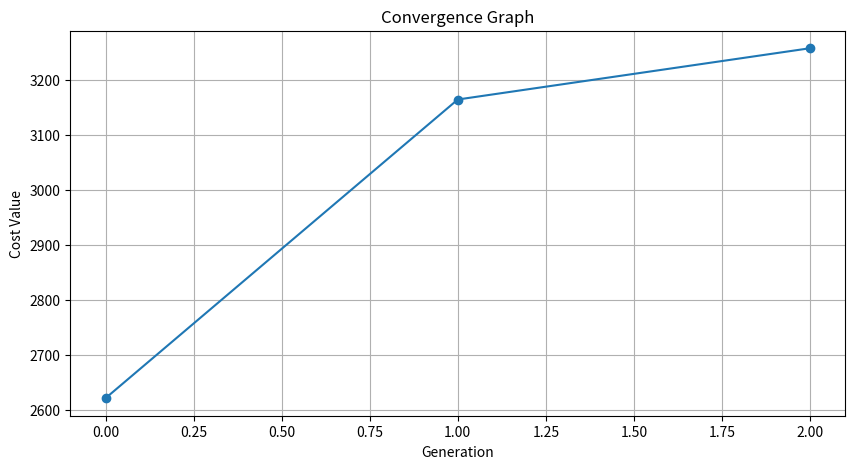

The script that saved this image:
from math import sqrt
import matplotlib.pyplot as plt
import random


CITY = [
    [5, 2, 4, 8, 9, 0, 3, 3, 8, 7],
    [5, 5, 3, 4, 4, 6, 4, 1, 9, 1],
    [4, 1, 2, 1, 3, 8, 7, 8, 9, 1],
    [1, 7, 1, 6, 9, 3, 1, 9, 6, 9],
    [4, 7, 4, 9, 9, 8, 6, 5, 4, 2],
    [7, 5, 8, 2, 5, 2, 3, 9, 8, 2],
    [1, 4, 0, 6, 8, 4, 0, 1, 2, 1],
    [1, 5, 2, 1, 2, 8, 3, 3, 6, 2],
    [4, 5, 9, 6, 3, 9, 7, 6, 5, 10],
    [0, 6, 2, 8, 7, 1, 2, 1, 5, 3]
]


class Environment:
    def __init__(self, city_matrix: list[list[int]]) -> None:
        self.num_cities = len(city_matrix) * len(city_matrix[0])
        self.city_matrix = city_matrix
        self.coords = self.get_coords()

    def get_coords(self) -> list[tuple[int, int]]:
        coords = []
        for y in range(len(self.city_matrix)):
            for x in range(len(self.city_matrix[y])):
                coords.append((x, y))
        return coords


class Locator:
    def __init__(self, env: Environment) -> None:
        self.env = env
        self.costs = []
        self.visited = set()
        self.t = 0

    def find_best_loc(self) -> None:
        curr_gen = 1
        parents = [
            random.choice(self.env.coords), random.choice(self.env.coords)
        ]
        while self.t < 10000 and (curr_gen <= 100 or len(self.visited) == 100):
            best_parent = self.get_best_indv(parents)
            new_offspring = self.gen_offspring(parents[0], parents[1])
            offspring_cost = self.calc_cost(new_offspring)
            if offspring_cost > self.calc_cost(best_parent):
                self.costs.append(offspring_cost)
                self.visited.add(new_offspring)
                parents[0] = new_offspring
                while True:
                    new_parent = random.choice(self.env.coords)
                    if not self.is_same_loc(new_offspring, new_parent):
                        parents[1] = new_parent
                        break
                print(f"Gen={curr_gen}\tCoord={new_offspring}\tCost={round(offspring_cost, 2)}\tFreq={self.env.city_matrix[new_offspring[1]][new_offspring[0]]}\tTries={self.t}")
                curr_gen += 1
            else:
                if new_offspring not in self.visited:
                    self.visited.add(new_offspring)
                parents[1] = random.choice(self.env.coords)
            self.t += 1
        print(len(self.visited))
        self.show_result()

    def get_best_indv(self, coords: list[tuple[int, int]]) -> tuple[int, int]:
        costs = []
        for i in range(len(coords)):
            costs.append((self.calc_cost(coords[i]), i))
        best = sorted(costs, key=lambda c: c[0], reverse=True)[0]
        return coords[best[1]]

    def calc_cost(self, proposed_loc: tuple[int, int]) -> float:
        cost = 0
        for coord in self.env.coords:
            xn, yn = coord; xfs, yfs = proposed_loc
            fire_freq = self.env.city_matrix[yn][xn]
            cost += fire_freq * sqrt((xn - xfs) ** 2 + (yn - yfs) ** 2)
        return cost

    def gen_offspring(
            self,
            p1: tuple[int, int],
            p2: tuple[int, int]
    ) -> tuple[int, int]:
        return self.get_best_indv([(p1[0], p2[1]), (p2[0], p1[1])])

    def mutate(self, offspring: tuple[int, int]) -> tuple[int, int]:
        coord_to_mutate = random.choice([0, 1])
        if (coord_to_mutate == 0):
            return (random.randint(0, 9), offspring[1])
        return (offspring[0], random.randint(0, 9))

    def is_same_loc(self, coord1: tuple[int, int], coord2: tuple[int, int]) -> bool:
        if coord1[0] == coord2[0] and coord1[1] == coord2[1]:
            return True
        return False

    def show_result(self) -> None:
        plt.figure(figsize=(10, 5))
        plt.plot(self.costs, marker="o", linestyle='-')
        plt.title('Convergence Graph')
        plt.xlabel('Generation')
        plt.ylabel('Cost Value')
        plt.grid(True)
        plt.show()


def main() -> None:
    env = Environment(CITY)
    locator = Locator(env)
    locator.find_best_loc()


if __name__ == "__main__":
    main()

